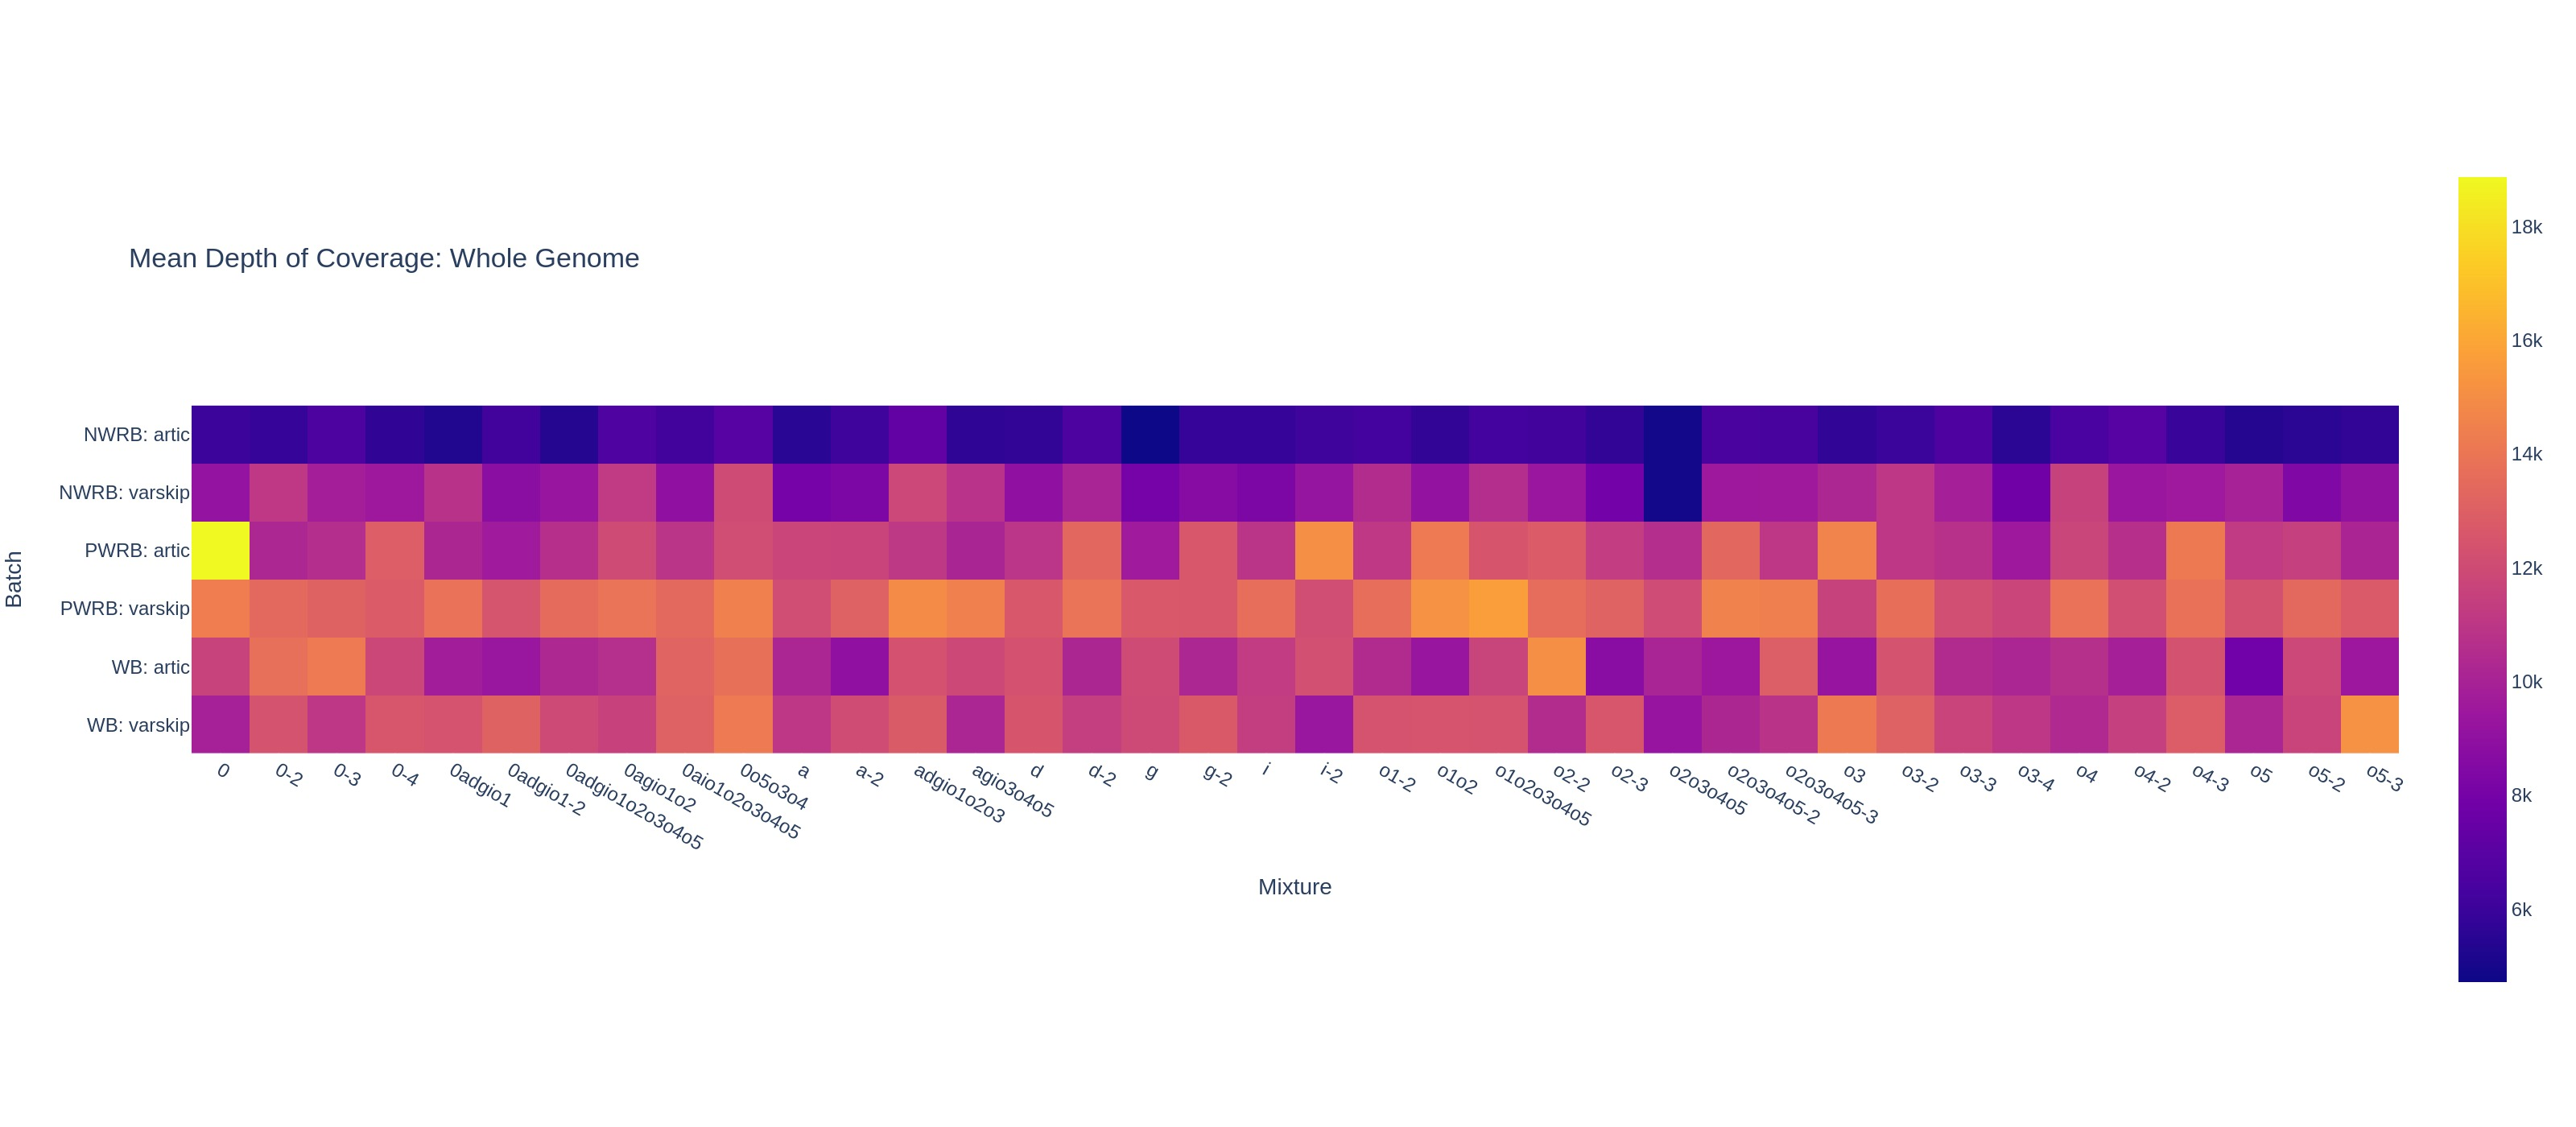

Source data for this figure (header and first rows):
chrom, start, end, gene, mean_coverage, plate, batch, mixture, read_counts, normalized_mean_coverage, normalized_read_counts
MN908947.3, 1, 29903, whole genome, 10277, 05-05-23-A41, WB: artic, 0adgio1o2o3o4o5, 769584, 13354, 7774
MN908947.3, 1, 29903, whole genome, 9728, 05-05-23-A41, WB: artic, 0adgio1, 728720, 13349, 7361
MN908947.3, 1, 29903, whole genome, 10067, 05-05-23-A41, WB: artic, o2o3o4o5, 754486, 13344, 7621
MN908947.3, 1, 29903, whole genome, 10633, 05-05-23-A41, WB: artic, 0agio1o2, 797075, 13340, 8051
MN908947.3, 1, 29903, whole genome, 13736, 05-05-23-A41, WB: artic, 0o5o3o4, 1028126, 13360, 10385
MN908947.3, 1, 29903, whole genome, 12327, 05-05-23-A41, WB: artic, adgio1o2o3, 922213, 13367, 9315
MN908947.3, 1, 29903, whole genome, 11870, 05-05-23-A41, WB: artic, agio3o4o5, 887443, 13376, 8964
MN908947.3, 1, 29903, whole genome, 11671, 05-05-23-A41, WB: artic, o1o2o3o4o5, 873485, 13361, 8823
MN908947.3, 1, 29903, whole genome, 11615, 05-05-23-A41, WB: artic, 0, 867937, 13383, 8767
MN908947.3, 1, 29903, whole genome, 9277, 05-05-23-A41, WB: artic, o1o2, 695130, 13345, 7022
MN908947.3, 1, 29903, whole genome, 9192, 05-05-23-A41, WB: artic, o3, 689510, 13331, 6965
MN908947.3, 1, 29903, whole genome, 7809, 05-05-23-A41, WB: artic, o5, 585836, 13329, 5918
MN908947.3, 1, 29903, whole genome, 10645, 05-05-23-A41, WB: artic, o4, 796961, 13357, 8050
MN908947.3, 1, 29903, whole genome, 13721, 05-05-23-A41, WB: artic, 0-2, 1026932, 13362, 10373
MN908947.3, 1, 29903, whole genome, 10153, 05-05-23-A41, WB: artic, a, 760242, 13355, 7679
MN908947.3, 1, 29903, whole genome, 11979, 05-05-23-A41, WB: artic, g, 896553, 13361, 9056
MN908947.3, 1, 29903, whole genome, 11238, 05-05-23-A41, WB: artic, i, 840492, 13370, 8490
MN908947.3, 1, 29903, whole genome, 12328, 05-05-23-A41, WB: artic, d, 922326, 13366, 9316
MN908947.3, 1, 29903, whole genome, 14190, 05-05-23-A41, WB: artic, 0-3, 1061646, 13366, 10724
MN908947.3, 1, 29903, whole genome, 12356, 05-05-23-A41, WB: artic, o3-2, 924908, 13359, 9343
MN908947.3, 1, 29903, whole genome, 10432, 05-05-23-A41, WB: artic, o3-3, 781520, 13348, 7894
MN908947.3, 1, 29903, whole genome, 11843, 05-05-23-A41, WB: artic, o5-2, 886426, 13360, 8954
MN908947.3, 1, 29903, whole genome, 9430, 05-05-23-A41, WB: artic, o5-3, 706648, 13345, 7138
MN908947.3, 1, 29903, whole genome, 9814, 05-05-23-A41, WB: artic, o4-2, 734534, 13360, 7420
MN908947.3, 1, 29903, whole genome, 12315, 05-05-23-A41, WB: artic, o4-3, 921579, 13363, 9309
MN908947.3, 1, 29903, whole genome, 15060, 05-05-23-A41, WB: artic, o2-2, 1131313, 13312, 11427
MN908947.3, 1, 29903, whole genome, 9420, 05-05-23-A41, WB: artic, o2o3o4o5-2, 706062, 13341, 7132
MN908947.3, 1, 29903, whole genome, 12879, 05-05-23-A41, WB: artic, o2o3o4o5-3, 963614, 13365, 9733
MN908947.3, 1, 29903, whole genome, 9337, 05-05-23-A41, WB: artic, 0adgio1-2, 699547, 13347, 7066
MN908947.3, 1, 29903, whole genome, 13192, 05-05-23-A41, WB: artic, 0aio1o2o3o4o5, 986990, 13366, 9970
MN908947.3, 1, 29903, whole genome, 11812, 05-05-23-A41, WB: artic, 0-4, 883708, 13366, 8926
MN908947.3, 1, 29903, whole genome, 8965, 05-05-23-A41, WB: artic, a-2, 672294, 13335, 6791
MN908947.3, 1, 29903, whole genome, 10217, 05-05-23-A41, WB: artic, g-2, 763618, 13379, 7713
MN908947.3, 1, 29903, whole genome, 12237, 05-05-23-A41, WB: artic, i-2, 915900, 13360, 9252
MN908947.3, 1, 29903, whole genome, 10192, 05-05-23-A41, WB: artic, d-2, 764377, 13333, 7721
MN908947.3, 1, 29903, whole genome, 10418, 05-05-23-A41, WB: artic, o1-2, 781035, 13339, 7889
MN908947.3, 1, 29903, whole genome, 8739, 05-05-23-A41, WB: artic, o2-3, 654682, 13348, 6613
MN908947.3, 1, 29903, whole genome, 10150, 05-05-23-A41, WB: artic, o3-4, 761874, 13322, 7696
MN908947.3, 1, 29903, whole genome, 11925, 05-05-23-V2, WB: varskip, 0adgio1o2o3o4o5, 629867, 18933, 8512
MN908947.3, 1, 29903, whole genome, 12384, 05-05-23-V2, WB: varskip, 0adgio1, 652920, 18967, 8823
MN908947.3, 1, 29903, whole genome, 9212, 05-05-23-V2, WB: varskip, o2o3o4o5, 486295, 18944, 6572
MN908947.3, 1, 29903, whole genome, 11560, 05-05-23-V2, WB: varskip, 0agio1o2, 610326, 18941, 8248
MN908947.3, 1, 29903, whole genome, 14197, 05-05-23-V2, WB: varskip, 0o5o3o4, 750507, 18916, 10142
MN908947.3, 1, 29903, whole genome, 12757, 05-05-23-V2, WB: varskip, adgio1o2o3, 673110, 18952, 9096
MN908947.3, 1, 29903, whole genome, 10149, 05-05-23-V2, WB: varskip, agio3o4o5, 536038, 18934, 7244
MN908947.3, 1, 29903, whole genome, 12384, 05-05-23-V2, WB: varskip, o1o2o3o4o5, 653245, 18957, 8828
MN908947.3, 1, 29903, whole genome, 9907, 05-05-23-V2, WB: varskip, 0, 523570, 18923, 7075
MN908947.3, 1, 29903, whole genome, 12449, 05-05-23-V2, WB: varskip, o1o2, 656812, 18954, 8876
MN908947.3, 1, 29903, whole genome, 14155, 05-05-23-V2, WB: varskip, o3, 746901, 18951, 10093
MN908947.3, 1, 29903, whole genome, 10181, 05-05-23-V2, WB: varskip, o5, 536828, 18964, 7254
MN908947.3, 1, 29903, whole genome, 10325, 05-05-23-V2, WB: varskip, o4, 543873, 18984, 7350
MN908947.3, 1, 29903, whole genome, 12364, 05-05-23-V2, WB: varskip, 0-2, 654420, 18893, 8844
MN908947.3, 1, 29903, whole genome, 10999, 05-05-23-V2, WB: varskip, a, 581659, 18910, 7860
MN908947.3, 1, 29903, whole genome, 11947, 05-05-23-V2, WB: varskip, g, 631360, 18922, 8532
MN908947.3, 1, 29903, whole genome, 11329, 05-05-23-V2, WB: varskip, i, 597943, 18946, 8080
MN908947.3, 1, 29903, whole genome, 12462, 05-05-23-V2, WB: varskip, d, 657983, 18940, 8892
MN908947.3, 1, 29903, whole genome, 10994, 05-05-23-V2, WB: varskip, 0-3, 580039, 18955, 7838
MN908947.3, 1, 29903, whole genome, 13046, 05-05-23-V2, WB: varskip, o3-2, 687598, 18974, 9292
MN908947.3, 1, 29903, whole genome, 11630, 05-05-23-V2, WB: varskip, o3-3, 612177, 18997, 8273
MN908947.3, 1, 29903, whole genome, 11651, 05-05-23-V2, WB: varskip, o5-2, 613793, 18981, 8294
... 168 more rows
